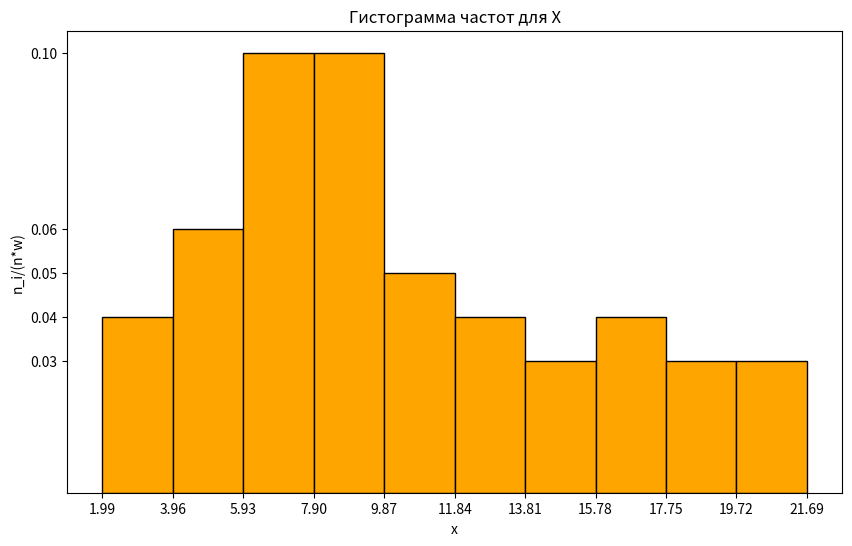

Generate this figure with matplotlib:
# Гистограмма частот для X
import matplotlib.pyplot as plt
from matplotlib.ticker import FixedLocator
# набор данных
x_all = [1.99, 3.96, 5.93, 7.90, 9.87, 11.84, 13.81, 15.78, 17.75, 19.72]  # те x, к-рые слева от столбиков
y_all = [0.04, 0.06, 0.10, 0.10, 0.05, 0.04, 0.03, 0.04, 0.03, 0.03]
# создание фигуры
fig = plt.figure(figsize=(10, 6))
p = fig.add_subplot()
# столбчатая диаграмма
p.bar(x_all, y_all, width=1.97, align="edge", color="orange", linewidth=1.0, edgecolor="black")  # указываем ширину
# легенда
plt.title("Гистограмма частот для X")
plt.ylabel("n_i/(n*w)")
plt.xlabel("x")
# отметки
x_all_unique, y_all_unique = list(set(x_all + [21.69])), list(set(y_all))  # добавила самое правое значение
p.xaxis.set_major_locator(FixedLocator(x_all_unique))
p.yaxis.set_major_locator(FixedLocator(y_all_unique))
# вывод
plt.show()
